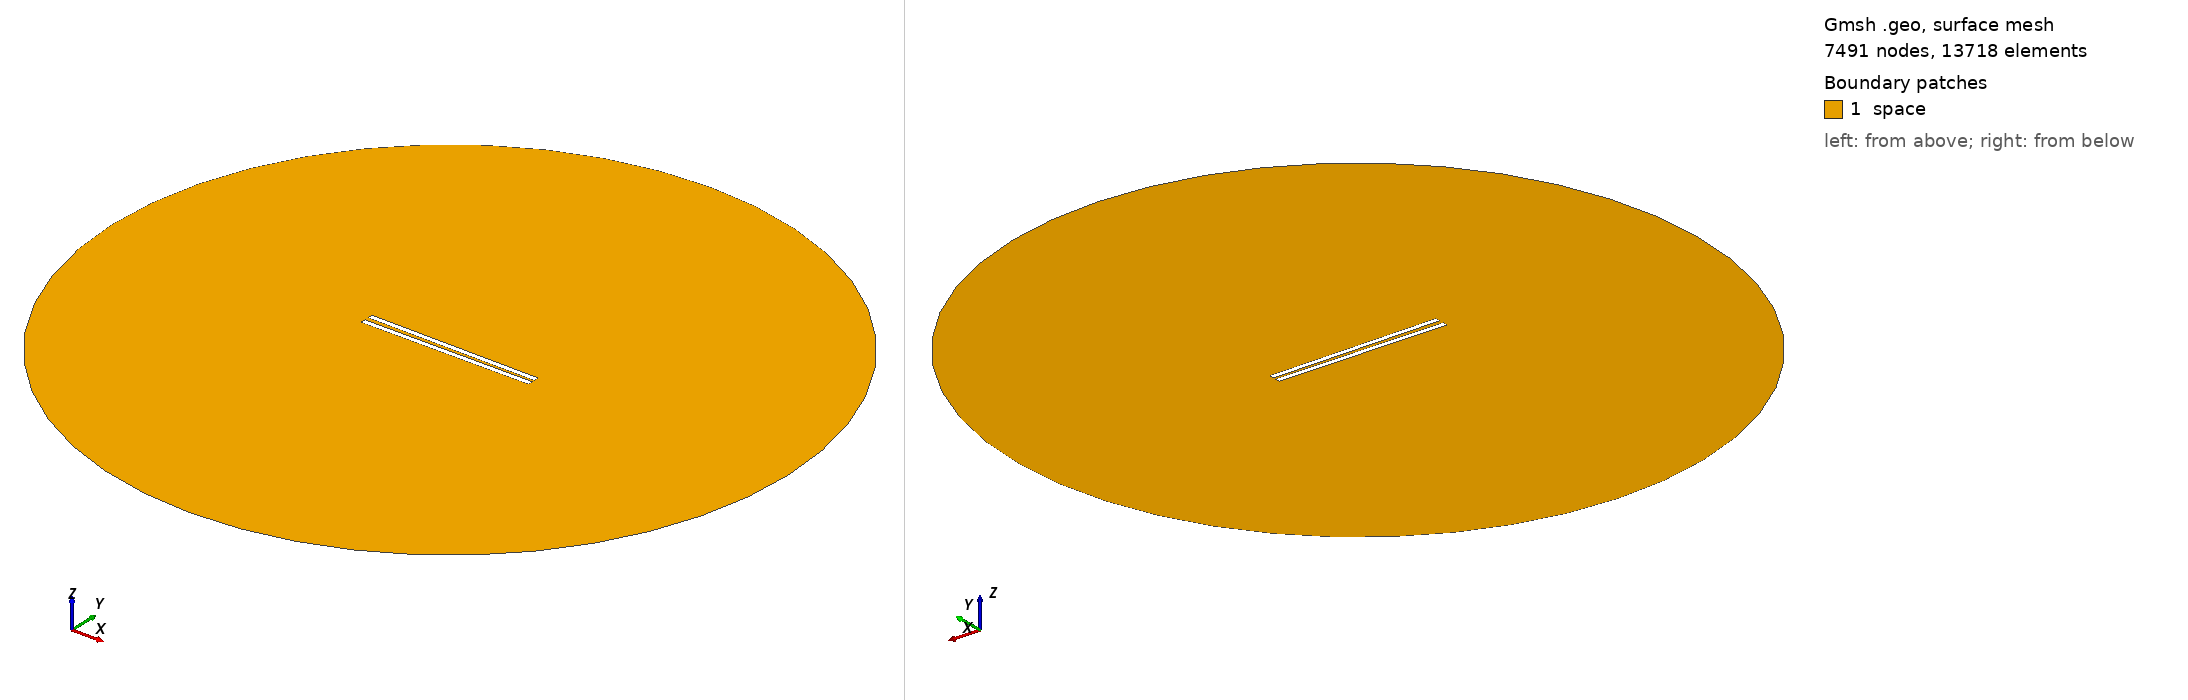

Gmsh geometry script, surface-meshed: 7491 nodes, 13718 surface elements. Boundary patches (legend numbers): 1 space. Left view from above one corner, right view from below the opposite corner. Legend entries are the model's physical surfaces. The drawing asked Gmsh for element sizes between 1% and 20% of the model's largest extent; the script's own settings can give other sizes.

=== 648.geo (drawn) ===
// Set the geometry kernel
SetFactory("OpenCASCADE");

//---------------------------------------
// Rectangles
//---------------------------------------

// Rectangle 1 (top)
Point(1) = {-49.56666666666667, 0.9722222222222222, 0, 1.0};
Point(2) = {49.56666666666667, 0.9722222222222222, 0, 1.0};
Point(3) = {49.56666666666667, 4.105555555555556, 0, 1.0};
Point(4) = {-49.56666666666667, 4.105555555555556, 0, 1.0};

Line(1) = {1, 2};
Line(2) = {2, 3};
Line(3) = {3, 4};
Line(4) = {4, 1};

Line Loop(1) = {1, 2, 3, 4};
Plane Surface(1) = {1};

Rotate { {0, 0, 1}, {0,  0.9722222222222222,  0}, -0.01 } {
  Surface{1};
}

// Rectangle 2 (bottom)
Point(5) = {-49.56666666666667, -0.9722222222222222, 0, 1.0};
Point(6) = {49.56666666666667, -0.9722222222222222, 0, 1.0};
Point(7) = {49.56666666666667, -4.105555555555556, 0, 1.0};
Point(8) = {-49.56666666666667, -4.105555555555556, 0, 1.0};

Line(5) = {5, 6};
Line(6) = {6, 7};
Line(7) = {7, 8};
Line(8) = {8, 5};

Line Loop(2) = {5, 6, 7, 8};
Plane Surface(2) = {2}; 


//---------------------------------------
// Circle
//---------------------------------------

// Define points
Point(9) = {0, 0, 0};        // Center
Point(10) = {200, 0, 0};     // Start point
Point(11) = {0, 200, 0};     // 90 degrees
Point(12) = {-200, 0, 0};    // 180 degrees
Point(13) = {0, -200, 0};    // 270 degrees

// Define circle arcs (each needs start, center, end)
Circle(9) = {10, 9, 11};
Circle(10) = {11, 9, 12};
Circle(11) = {12, 9, 13};
Circle(12) = {13, 9, 10};

// Define curve loop and surface if needed
Curve Loop(3) = {9, 10, 11, 12};
Surface(3) = {3};

//---------------------------------------
// Define Physical Groups
//---------------------------------------                

//--- Physical Curves
// Physical groups for boundaries
Physical Line("force_segment", 10) = {1};
Physical Line("upper_plate", 11) = {2, 3, 4};
Physical Line("lower_plate", 12) = {5, 6, 7, 8};
Physical Line("boundary", 20) = {9, 10, 11, 12};

// Subtract Rectangles from Circle
BooleanDifference{ Surface{3}; Delete; }{ Surface{1}; Surface{2}; Delete; }
//--- Physical Surfaces
Physical Surface("space", 30) = {3};


//---------------------------------------
// Fine mesh near the plates
//--------------------------------------- 

// Define a distance field for mesh refinement
Field[1] = Distance;
Field[1].CurvesList = {1, 2, 3, 4, 5, 6, 7, 8};  // Rectangle curves
Field[1].NumPointsPerCurve = 200;

c = 0.3;
// Define threshold field to control mesh size based on distance to attractor
Field[2] = Threshold;
Field[2].IField = 1;
Field[2].LcMin = c; // Minimum element size near the attractor
Field[2].LcMax = 100*c;  // Maximum element size away from the attractor
Field[2].DistMin = 0.01;
Field[2].DistMax = 40;

Background Field = 2;

//---------------------------------------
// 6. Generate the Mesh
//---------------------------------------
Mesh 2;  // 2D mesh generation
